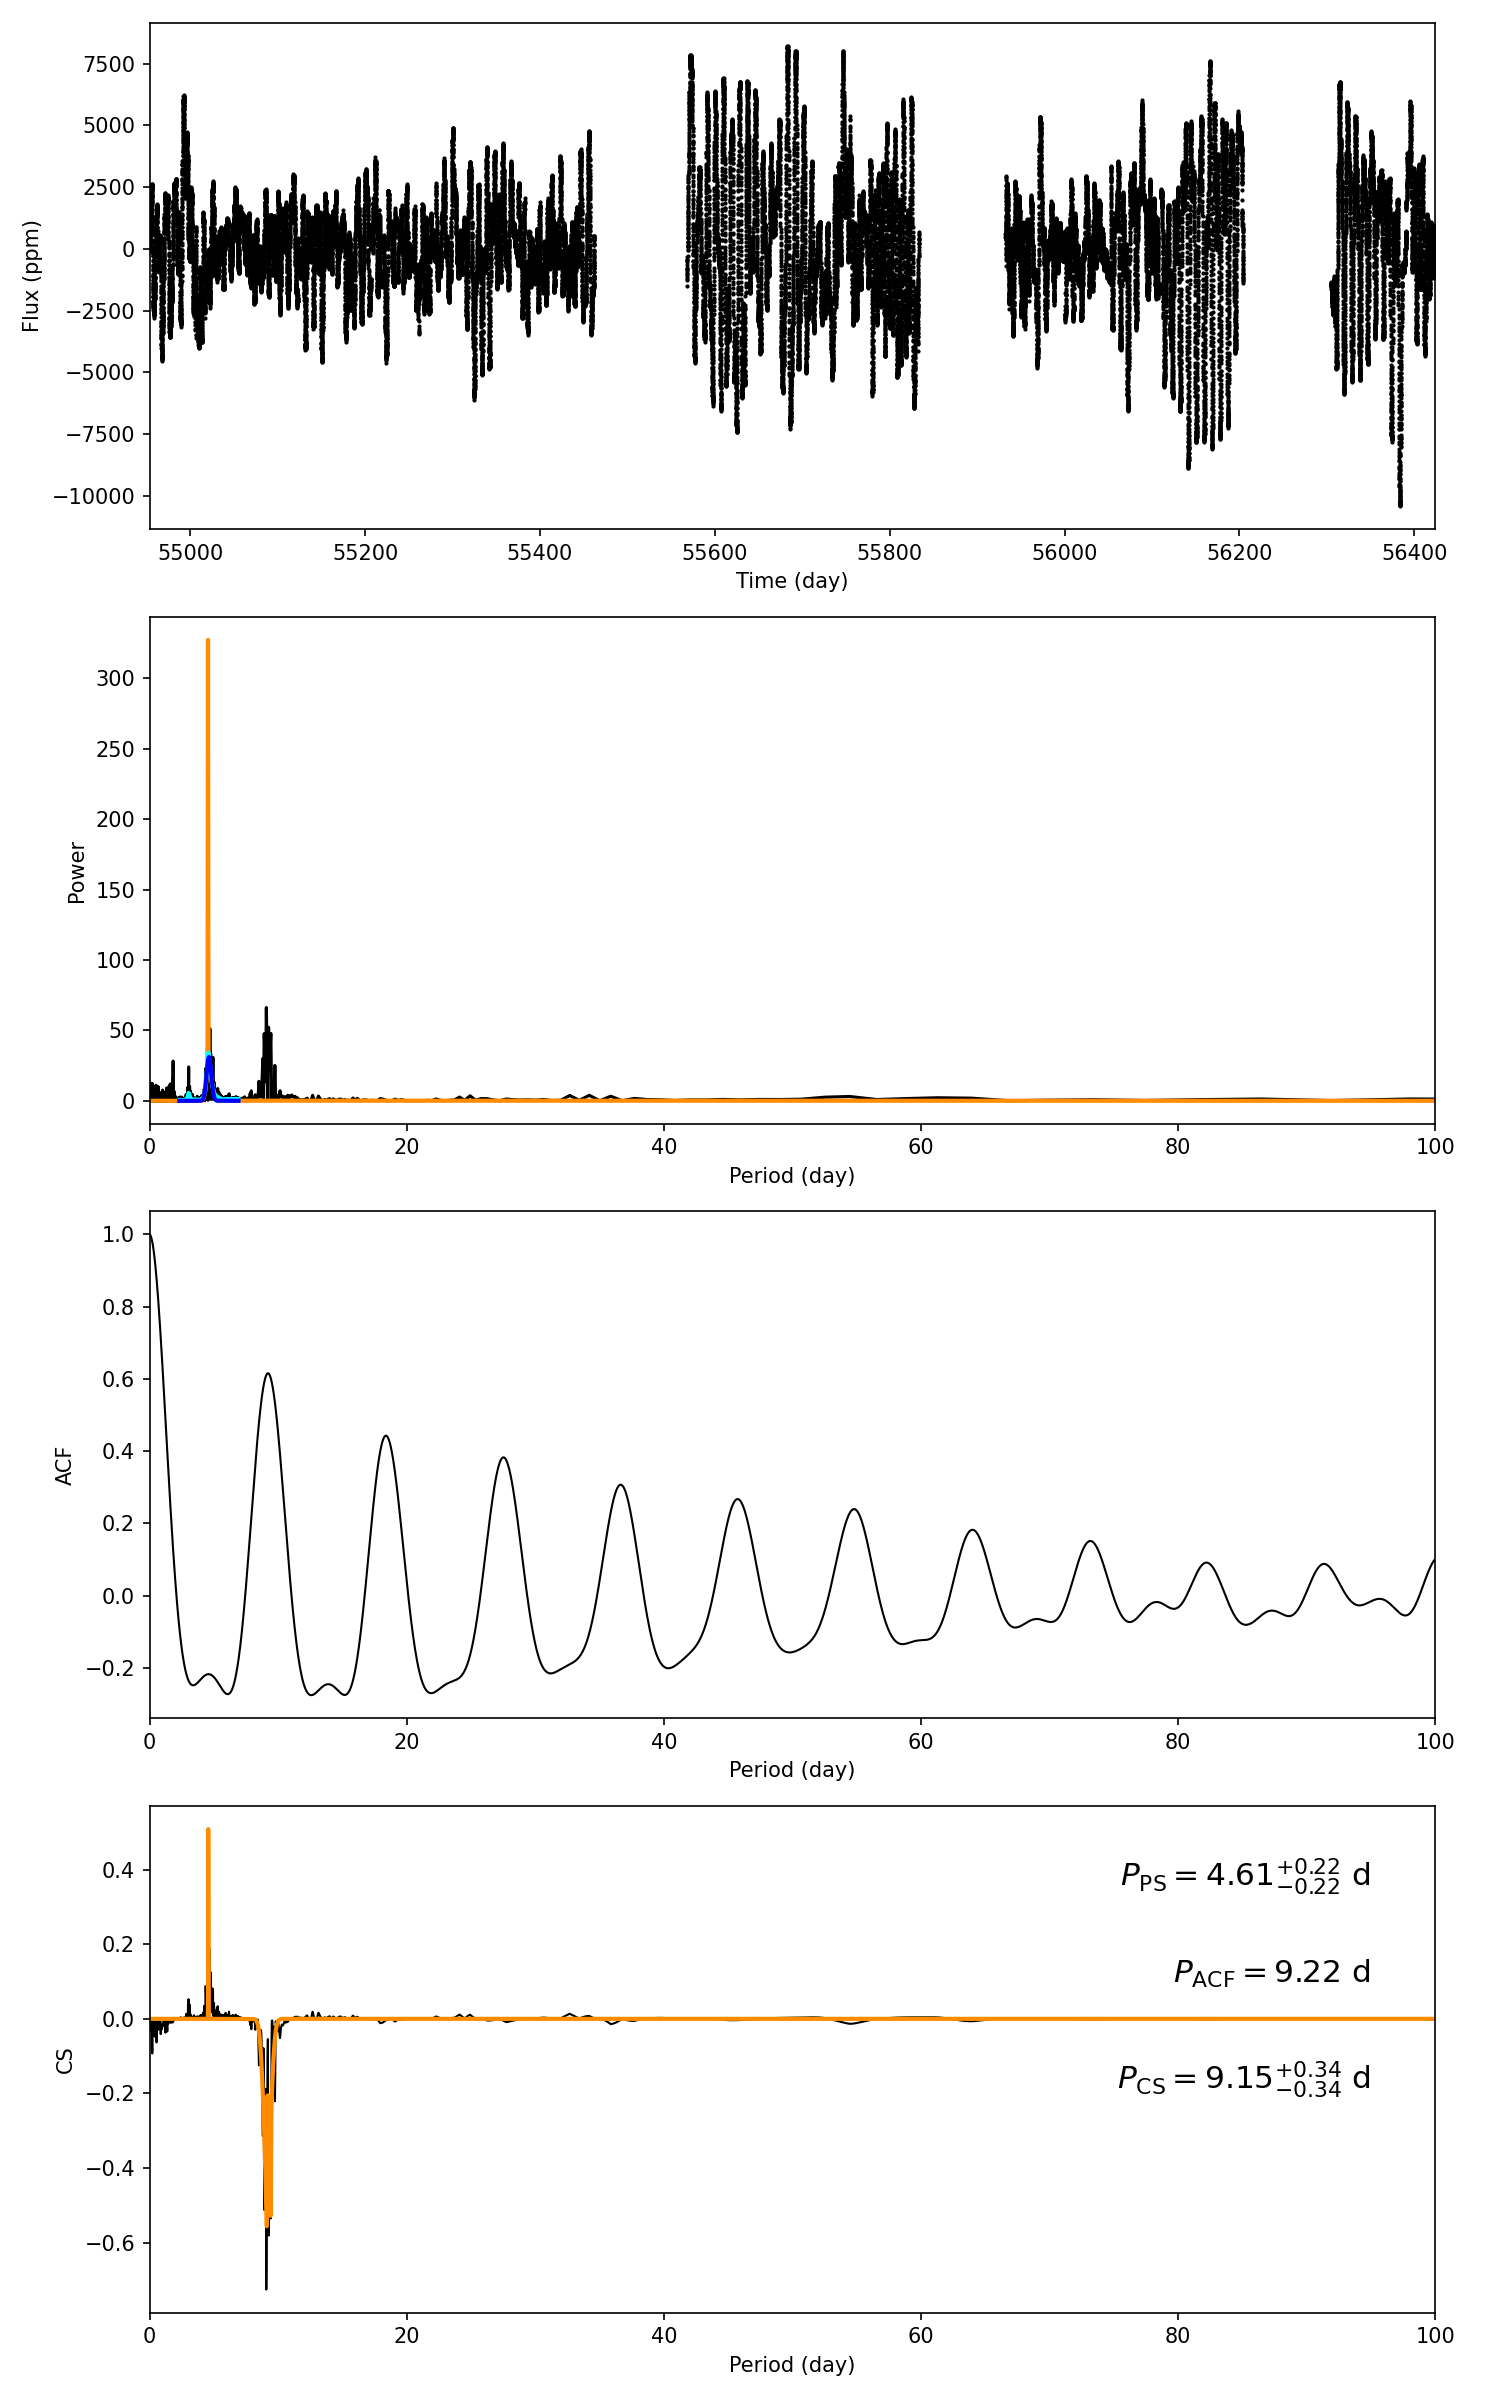

The table this chart was drawn from, first rows:
target_id, prot_ps, prot_acf, prot_cs, e_prot_ps, E_prot_ps, e_prot_acf, E_prot_acf, e_prot_cs, E_prot_cs, sph_ps, sph_acf, sph_cs, e_sph_ps, e_sph_acf, e_sph_cs, h_ps, fa_prob_ps, hacf, gacf, hcs
10427522, 4.613, 9.216, 9.154, 0.2156, 0.2156, -1.0, -1.0, 0.3397, 0.3397, 2147, 2224, 2356, 970.4, 946.1, 907.8, 240.6, 3.1471886360915364e-105, 0.8647, 0.5957, 0.5101
